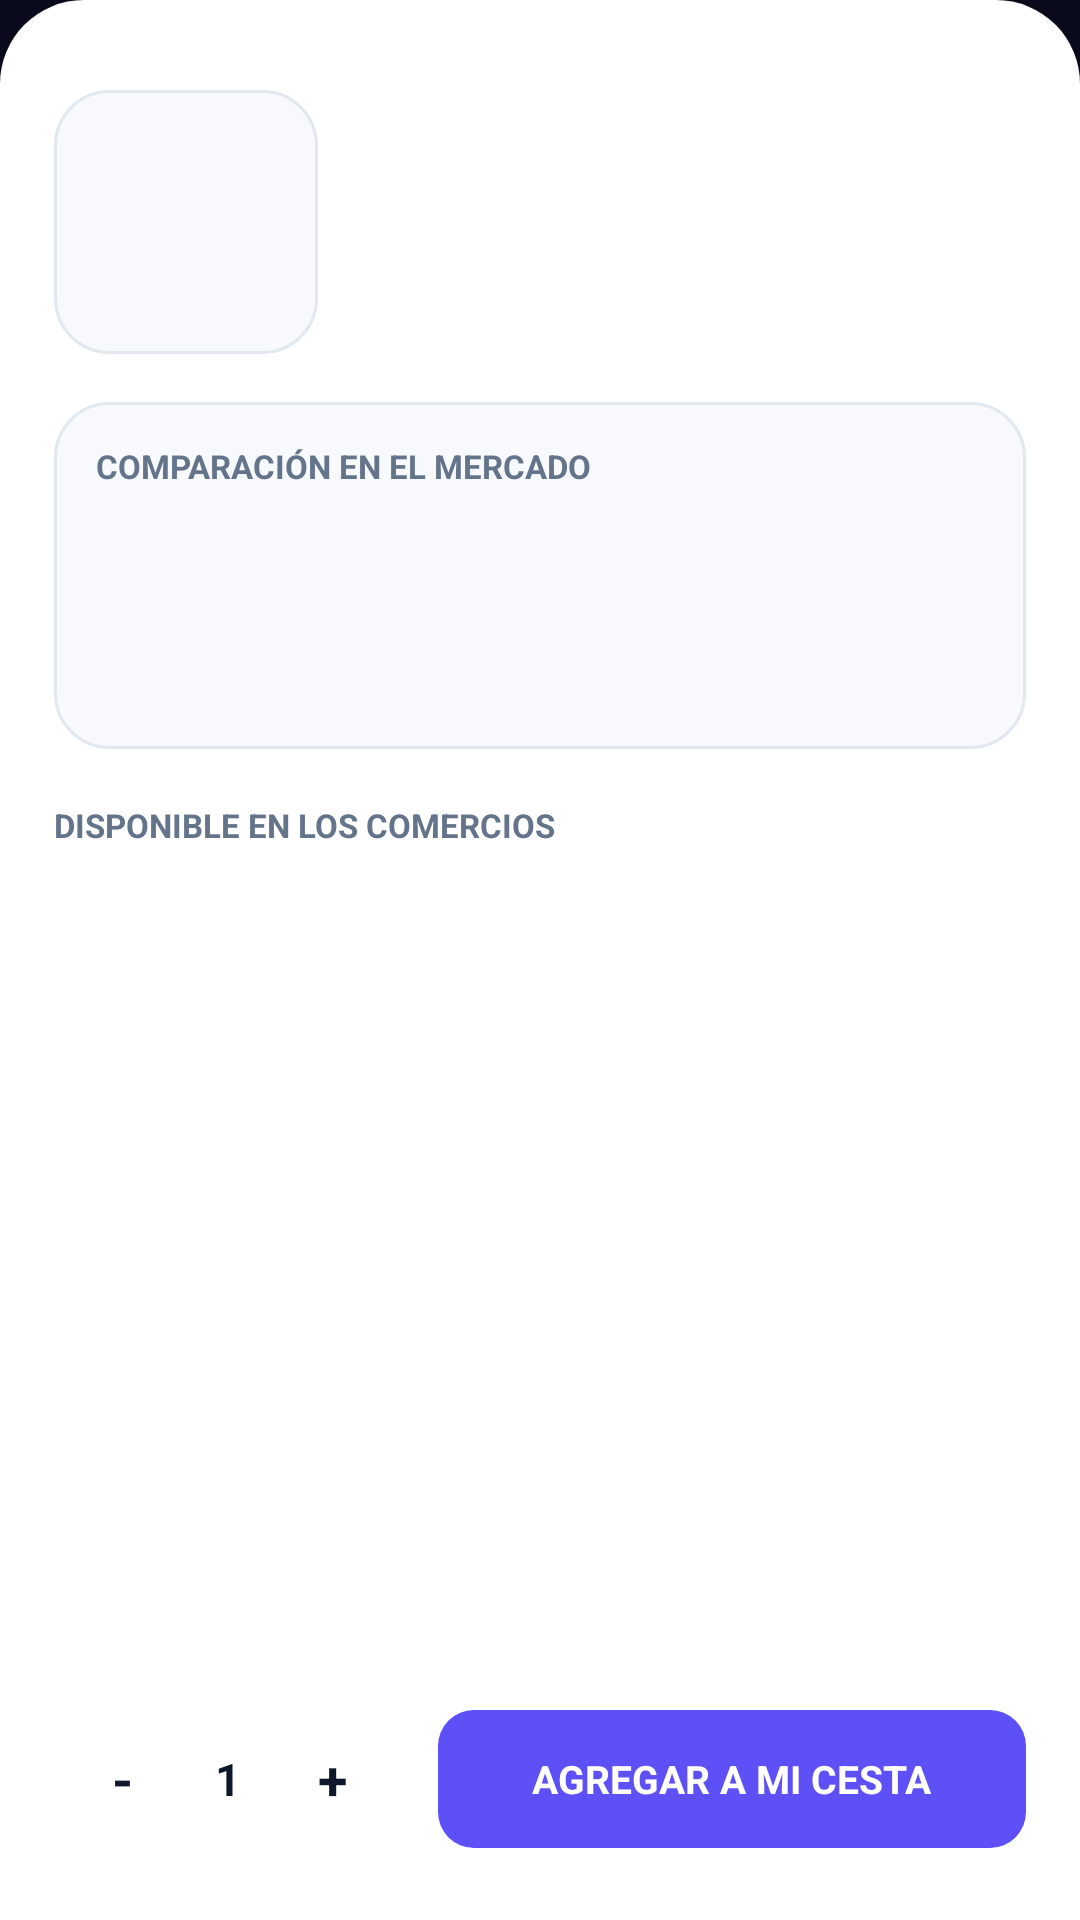

Here is an Android app screen rendered from its layout file. Give the layout XML and the strings, colors and styles it references.
<!-- AndroidManifest.xml: application theme Theme.PreciosVe -->
<!-- res/layout/dialog_product_detail.xml -->
<?xml version="1.0" encoding="utf-8"?>
<LinearLayout xmlns:android="http://schemas.android.com/apk/res/android"
    xmlns:app="http://schemas.android.com/apk/res-auto"
    android:layout_width="match_parent"
    android:layout_height="wrap_content"
    android:background="@drawable/bg_curved_sheet"
    android:elevation="16dp"
    android:orientation="vertical"
    android:paddingStart="18dp"
    android:paddingTop="12dp"
    android:paddingEnd="18dp"
    android:paddingBottom="24dp">

    
    <View
        android:layout_width="40dp"
        android:layout_height="4dp"
        android:layout_gravity="center_horizontal"
        android:layout_marginBottom="14dp"
        android:background="@drawable/bg_sheet_handle" />

    <androidx.core.widget.NestedScrollView
        android:layout_width="match_parent"
        android:layout_height="0dp"
        android:layout_weight="1"
        android:fillViewport="true">

        <LinearLayout
            android:layout_width="match_parent"
            android:layout_height="wrap_content"
            android:orientation="vertical">

            
            <LinearLayout
                android:layout_width="match_parent"
                android:layout_height="wrap_content"
                android:gravity="center_vertical"
                android:orientation="horizontal">

                <ImageView
                    android:id="@+id/ivDetailImage"
                    android:layout_width="88dp"
                    android:layout_height="88dp"
                    android:background="@drawable/bg_ticket_card"
                    android:contentDescription="@null"
                    android:padding="4dp"
                    android:scaleType="fitCenter" />

                <LinearLayout
                    android:layout_width="0dp"
                    android:layout_height="wrap_content"
                    android:layout_marginStart="14dp"
                    android:layout_weight="1"
                    android:orientation="vertical">

                    <TextView
                        android:id="@+id/tvDetailTitle"
                        android:layout_width="match_parent"
                        android:layout_height="wrap_content"
                        android:textColor="@color/text_dark_primary"
                        android:textSize="16sp"
                        android:textStyle="bold" />

                    
                    <LinearLayout
                        android:layout_width="wrap_content"
                        android:layout_height="wrap_content"
                        android:layout_marginTop="6dp"
                        android:orientation="horizontal">

                        <TextView
                            android:id="@+id/tvDetailBrand"
                            android:layout_width="wrap_content"
                            android:layout_height="wrap_content"
                            android:background="@drawable/bg_search_input"
                            android:paddingStart="8dp"
                            android:paddingTop="3dp"
                            android:paddingEnd="8dp"
                            android:paddingBottom="3dp"
                            android:textColor="@color/vibrant_purple"
                            android:textSize="11sp"
                            android:textStyle="bold" />

                        <TextView
                            android:id="@+id/tvDetailWeight"
                            android:layout_width="wrap_content"
                            android:layout_height="wrap_content"
                            android:layout_marginStart="6dp"
                            android:background="@drawable/bg_search_input"
                            android:paddingStart="8dp"
                            android:paddingTop="3dp"
                            android:paddingEnd="8dp"
                            android:paddingBottom="3dp"
                            android:textColor="@color/text_dark_secondary"
                            android:textSize="11sp"
                            android:textStyle="bold" />

                    </LinearLayout>

                </LinearLayout>

            </LinearLayout>

            
            <LinearLayout
                android:layout_width="match_parent"
                android:layout_height="wrap_content"
                android:layout_marginTop="16dp"
                android:background="@drawable/bg_ticket_card"
                android:orientation="vertical"
                android:padding="14dp">

                <TextView
                    android:layout_width="wrap_content"
                    android:layout_height="wrap_content"
                    android:text="COMPARACIÓN EN EL MERCADO"
                    android:textColor="@color/text_dark_secondary"
                    android:textSize="11sp"
                    android:textStyle="bold" />

                <TextView
                    android:id="@+id/tvDetailPriceRefRange"
                    android:layout_width="wrap_content"
                    android:layout_height="wrap_content"
                    android:layout_marginTop="4dp"
                    android:textColor="@color/vibrant_purple"
                    android:textSize="20sp"
                    android:textStyle="bold" />

                <TextView
                    android:id="@+id/tvDetailUnitPrice"
                    android:layout_width="wrap_content"
                    android:layout_height="wrap_content"
                    android:layout_marginTop="2dp"
                    android:textColor="@color/text_dark_secondary"
                    android:textSize="12sp"
                    android:textStyle="bold"
                    android:visibility="gone" />

                <TextView
                    android:id="@+id/tvDetailPriceVesRange"
                    android:layout_width="wrap_content"
                    android:layout_height="wrap_content"
                    android:layout_marginTop="2dp"
                    android:textColor="@color/text_dark_secondary"
                    android:textSize="13sp" />

                <TextView
                    android:id="@+id/tvDetailSavingsNote"
                    android:layout_width="wrap_content"
                    android:layout_height="wrap_content"
                    android:layout_marginTop="6dp"
                    android:textColor="@color/store_gama"
                    android:textSize="12sp"
                    android:textStyle="bold" />

            </LinearLayout>

            
            <TextView
                android:layout_width="wrap_content"
                android:layout_height="wrap_content"
                android:layout_marginTop="18dp"
                android:layout_marginBottom="8dp"
                android:text="DISPONIBLE EN LOS COMERCIOS"
                android:textColor="@color/text_dark_secondary"
                android:textSize="11sp"
                android:textStyle="bold" />

            <LinearLayout
                android:id="@+id/containerDetailStoreRows"
                android:layout_width="match_parent"
                android:layout_height="wrap_content"
                android:orientation="vertical" />

        </LinearLayout>

    </androidx.core.widget.NestedScrollView>

    
    <LinearLayout
        android:layout_width="match_parent"
        android:layout_height="wrap_content"
        android:layout_marginTop="16dp"
        android:gravity="center_vertical"
        android:orientation="horizontal">

        
        <LinearLayout
            android:layout_width="wrap_content"
            android:layout_height="46dp"
            android:background="@drawable/bg_search_input"
            android:gravity="center_vertical"
            android:orientation="horizontal"
            android:paddingStart="4dp"
            android:paddingEnd="4dp">

            <FrameLayout
                android:id="@+id/btnDetailDecrement"
                android:layout_width="38dp"
                android:layout_height="38dp"
                android:background="?attr/selectableItemBackgroundBorderless"
                android:clickable="true"
                android:focusable="true">

                <TextView
                    android:layout_width="wrap_content"
                    android:layout_height="wrap_content"
                    android:layout_gravity="center"
                    android:text="-"
                    android:textColor="@color/text_dark_primary"
                    android:textSize="18sp"
                    android:textStyle="bold" />
            </FrameLayout>

            <TextView
                android:id="@+id/tvDetailQuantity"
                android:layout_width="32dp"
                android:layout_height="wrap_content"
                android:gravity="center"
                android:text="1"
                android:textColor="@color/text_dark_primary"
                android:textSize="15sp"
                android:textStyle="bold" />

            <FrameLayout
                android:id="@+id/btnDetailIncrement"
                android:layout_width="38dp"
                android:layout_height="38dp"
                android:background="?attr/selectableItemBackgroundBorderless"
                android:clickable="true"
                android:focusable="true">

                <TextView
                    android:layout_width="wrap_content"
                    android:layout_height="wrap_content"
                    android:layout_gravity="center"
                    android:text="+"
                    android:textColor="@color/text_dark_primary"
                    android:textSize="18sp"
                    android:textStyle="bold" />
            </FrameLayout>

        </LinearLayout>

        
        <FrameLayout
            android:id="@+id/btnDetailAddToList"
            android:layout_width="0dp"
            android:layout_height="46dp"
            android:layout_marginStart="12dp"
            android:layout_weight="1"
            android:background="@drawable/bg_btn_reserve"
            android:clickable="true"
            android:focusable="true">

            <TextView
                android:id="@+id/tvDetailAddButtonText"
                android:layout_width="wrap_content"
                android:layout_height="wrap_content"
                android:layout_gravity="center"
                android:text="AGREGAR A MI CESTA"
                android:textColor="@color/white"
                android:textSize="13sp"
                android:textStyle="bold" />

        </FrameLayout>

    </LinearLayout>

</LinearLayout>
<!-- resources referenced by this layout -->
<resources>
  <color name="store_gama">#00A859</color>
  <color name="text_dark_primary">#0F172A</color>
  <color name="text_dark_secondary">#64748B</color>
  <color name="vibrant_purple">#5C50F6</color>
  <color name="white">#FFFFFF</color>
  <!-- drawable bg_btn_reserve (drawable) -->
  <?xml version="1.0" encoding="utf-8"?>
  <shape xmlns:android="http://schemas.android.com/apk/res/android"
      android:shape="rectangle">
      <corners android:radius="12dp" />
      <solid android:color="@color/vibrant_purple" />
  </shape>
  <!-- drawable bg_curved_sheet (drawable) -->
  <?xml version="1.0" encoding="utf-8"?>
  <shape xmlns:android="http://schemas.android.com/apk/res/android"
      android:shape="rectangle">
      <corners
          android:topLeftRadius="28dp"
          android:topRightRadius="28dp" />
      <solid android:color="@color/sheet_background" />
  </shape>
  <!-- drawable bg_ticket_card (drawable) -->
  <?xml version="1.0" encoding="utf-8"?>
  <shape xmlns:android="http://schemas.android.com/apk/res/android"
      android:shape="rectangle">
      <corners android:radius="18dp" />
      <solid android:color="@color/card_elevated" />
      <stroke
          android:width="1dp"
          android:color="@color/card_border" />
  </shape>
  <style name="Theme.PreciosVe" parent="Theme.MaterialComponents.DayNight.NoActionBar">
          <item name="colorPrimary">@color/vibrant_purple</item>
          <item name="colorPrimaryDark">@color/deep_space_dark</item>
          <item name="colorAccent">@color/vibrant_purple</item>
          <item name="android:windowBackground">@color/deep_space_dark</item>
          <item name="android:statusBarColor">@color/deep_space_dark</item>
          <item name="android:navigationBarColor">@color/deep_space_dark</item>
      </style>
  <color name="sheet_background">#FFFFFF</color>
  <color name="card_elevated">#F8F9FC</color>
  <color name="card_border">#E2E8F0</color>
  <color name="deep_space_dark">#0A0B1E</color>
</resources>
